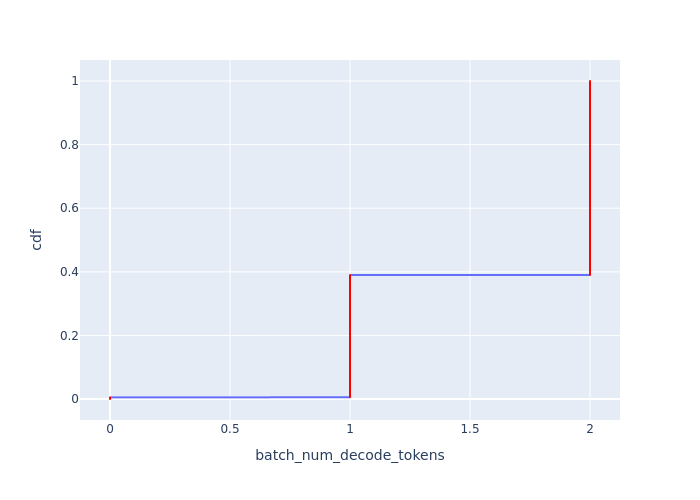

Data behind this chart, as committed beside it:
Batch Id, batch_num_decode_tokens, cdf
1143, 0, 0.0002449
1144, 0, 0.0004897
1452, 0, 0.0007346
1464, 0, 0.0009794
1667, 0, 0.001224
1717, 0, 0.001469
2005, 0, 0.001714
2006, 0, 0.001959
2319, 0, 0.002204
2320, 0, 0.002449
2608, 0, 0.002693
2863, 0, 0.002938
3214, 0, 0.003183
3225, 0, 0.003428
3487, 0, 0.003673
3704, 0, 0.003918
3705, 0, 0.004163
4106, 0, 0.004407
4322, 0, 0.004652
4548, 0, 0.004897
4768, 0, 0.005142
4769, 0, 0.005387
1903, 1, 0.005632
1904, 1, 0.005877
1905, 1, 0.006121
1906, 1, 0.006366
1907, 1, 0.006611
1908, 1, 0.006856
1909, 1, 0.007101
1910, 1, 0.007346
1911, 1, 0.007591
1912, 1, 0.007835
1913, 1, 0.00808
1914, 1, 0.008325
1915, 1, 0.00857
1916, 1, 0.008815
1917, 1, 0.00906
1918, 1, 0.009305
1919, 1, 0.009549
1920, 1, 0.009794
1921, 1, 0.01004
1922, 1, 0.01028
1923, 1, 0.01053
1924, 1, 0.01077
1925, 1, 0.01102
1926, 1, 0.01126
1927, 1, 0.01151
1928, 1, 0.01175
1929, 1, 0.012
1930, 1, 0.01224
1931, 1, 0.01249
1932, 1, 0.01273
1933, 1, 0.01298
1934, 1, 0.01322
1935, 1, 0.01347
1936, 1, 0.01371
1937, 1, 0.01396
1938, 1, 0.0142
1939, 1, 0.01445
1940, 1, 0.01469
... 4,024 more rows
